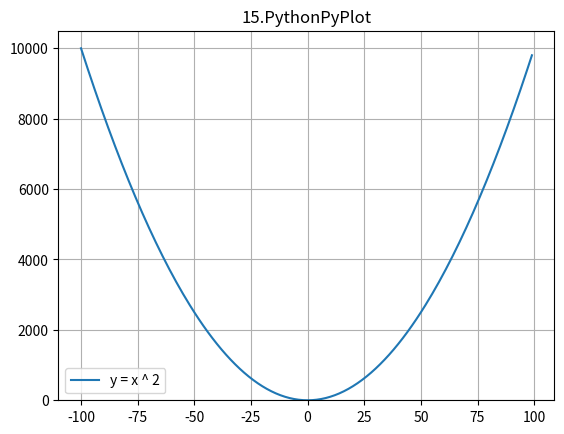

Recreate this plot in Python.
import matplotlib.pyplot as plt
import numpy as np

# arange() --> Return evenly spaced values within a given interval of [a, b)

x = np.arange(-100, 100)
y = x ** 2

plt.plot(x, y, label="y = x ^ 2")
plt.title('15.PythonPyPlot')
plt.grid(True)
plt.legend()
plt.ylim(bottom=0)
plt.show()